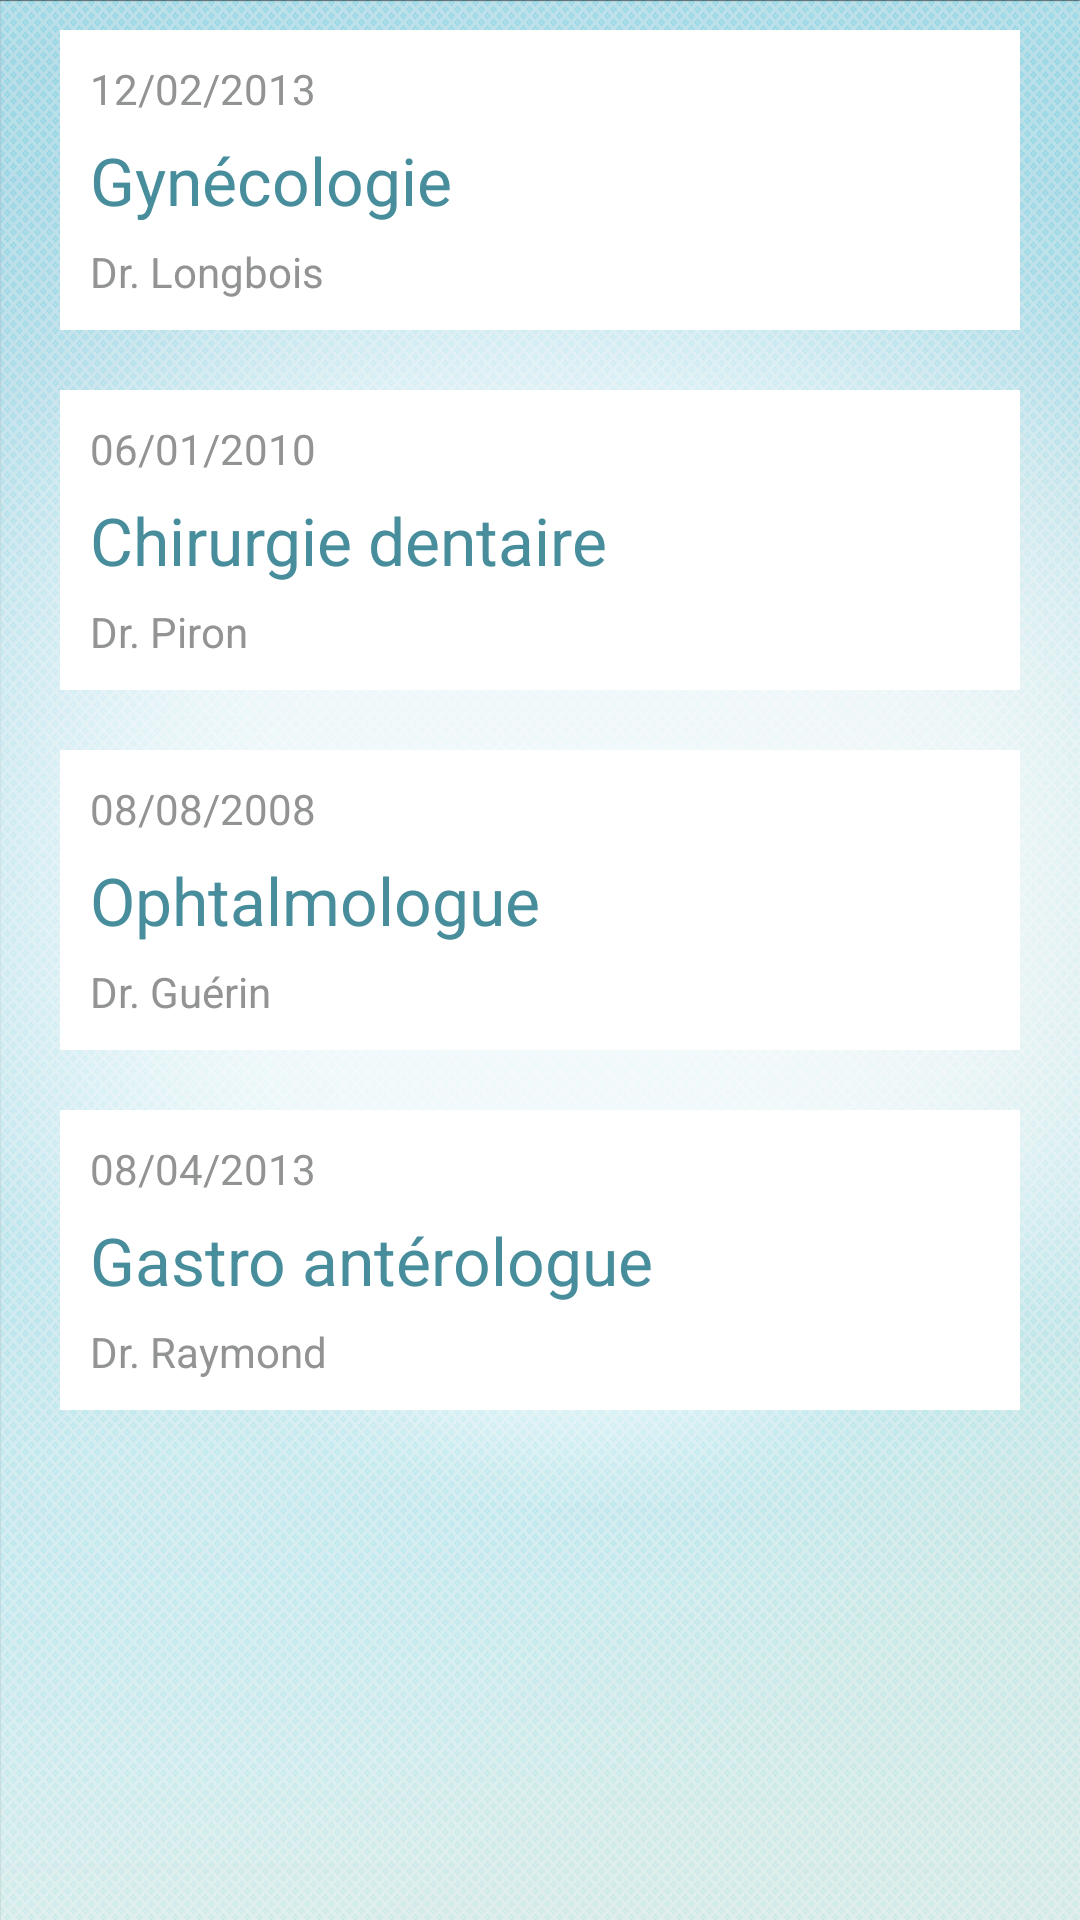

Produce the Android XML layout that renders to this screen, including the resource entries it uses.
<!-- AndroidManifest.xml: application theme AppTheme -->
<!-- res/layout/ordonnances_fragment.xml -->
<?xml version="1.0" encoding="utf-8"?>
<LinearLayout xmlns:android="http://schemas.android.com/apk/res/android"
              android:orientation="vertical"
              android:layout_width="match_parent"
              android:layout_height="match_parent"
              android:background="@drawable/bg">

    <ScrollView
            android:layout_width="fill_parent"
            android:layout_height="wrap_content"
            android:id="@+id/scrollView">

        <LinearLayout
                android:orientation="vertical"
                android:layout_width="fill_parent"
                android:layout_height="wrap_content">

            <FrameLayout
                    android:layout_width="fill_parent"
                    android:layout_height="100dp"
                    android:paddingLeft="10dp"
                    android:paddingTop="10dp"
                    android:paddingRight="10dp"
                    android:paddingBottom="10dp"
                    android:layout_marginLeft="20dp"
                    android:layout_marginTop="10dp"
                    android:layout_marginRight="20dp"
                    android:layout_marginBottom="10dp"
                    style="@style/Sante.ListItemStyle"
                    >

                <TextView
                        android:layout_width="wrap_content"
                        android:layout_height="wrap_content"
                        android:text="12/02/2013"
                        android:textColor="@color/text2Header"
                        android:id="@+id/textView"
                        android:layout_gravity="left|top"/>

                <TextView
                        android:layout_width="wrap_content"
                        android:layout_height="wrap_content"
                        android:text="Dr. Longbois"
                        android:textColor="@color/text2Header"
                        android:id="@+id/textView3"
                        android:layout_gravity="left|bottom"/>

                <TextView
                        android:layout_width="wrap_content"
                        android:layout_height="wrap_content"
                        android:textAppearance="?android:attr/textAppearanceLarge"
                        android:text="Gynécologie"
                        android:textColor="@color/textHeader"
                        android:id="@+id/textView2"
                        android:layout_gravity="left|center_vertical"/>
            </FrameLayout>

            <FrameLayout
                    android:layout_width="fill_parent"
                    android:layout_height="100dp"
                    android:paddingLeft="10dp"
                    android:paddingTop="10dp"
                    android:paddingRight="10dp"
                    android:paddingBottom="10dp"
                    style="@style/Sante.ListItemStyle"
                    android:layout_marginLeft="20dp"
                    android:layout_marginTop="10dp"
                    android:layout_marginRight="20dp"
                    android:layout_marginBottom="10dp"
                    android:id="@+id/frameLayout">

                <TextView
                        android:layout_width="wrap_content"
                        android:layout_height="wrap_content"
                        android:text="06/01/2010"
                        android:textColor="@color/text2Header"
                        android:id="@+id/textView4"
                        android:layout_gravity="left|top"/>

                <TextView
                        android:layout_width="wrap_content"
                        android:layout_height="wrap_content"
                        android:text="Dr. Piron"
                        android:textColor="@color/text2Header"
                        android:id="@+id/textView5"
                        android:layout_gravity="left|bottom"/>

                <TextView
                        android:layout_width="wrap_content"
                        android:layout_height="wrap_content"
                        android:textAppearance="?android:attr/textAppearanceLarge"
                        android:text="Chirurgie dentaire"
                        android:textColor="@color/textHeader"
                        android:id="@+id/textView6"
                        android:layout_gravity="left|center_vertical"/>
            </FrameLayout>

            <FrameLayout
                    android:layout_width="fill_parent"
                    android:layout_height="100dp"
                    android:paddingLeft="10dp"
                    android:paddingTop="10dp"
                    android:paddingRight="10dp"
                    android:paddingBottom="10dp"
                    style="@style/Sante.ListItemStyle"
                    android:layout_marginLeft="20dp"
                    android:layout_marginTop="10dp"
                    android:layout_marginRight="20dp"
                    android:layout_marginBottom="10dp"
                    android:id="@+id/frameLayout2">

                <TextView
                        android:layout_width="wrap_content"
                        android:layout_height="wrap_content"
                        android:text="08/08/2008"
                        android:textColor="@color/text2Header"
                        android:id="@+id/textView7"
                        android:layout_gravity="left|top"/>

                <TextView
                        android:layout_width="wrap_content"
                        android:layout_height="wrap_content"
                        android:text="Dr. Guérin"
                        android:textColor="@color/text2Header"
                        android:id="@+id/textView8"
                        android:layout_gravity="left|bottom"/>

                <TextView
                        android:layout_width="wrap_content"
                        android:layout_height="wrap_content"
                        android:textAppearance="?android:attr/textAppearanceLarge"
                        android:text="Ophtalmologue"
                        android:textColor="@color/textHeader"
                        android:id="@+id/textView9"
                        android:layout_gravity="left|center_vertical"/>
            </FrameLayout>
            <FrameLayout
                    android:layout_width="fill_parent"
                    android:layout_height="100dp"
                    android:paddingLeft="10dp"
                    android:paddingTop="10dp"
                    android:paddingRight="10dp"
                    android:paddingBottom="10dp"
                    style="@style/Sante.ListItemStyle"
                    android:layout_marginLeft="20dp"
                    android:layout_marginTop="10dp"
                    android:layout_marginRight="20dp"
                    android:layout_marginBottom="10dp"
                    android:id="@+id/frameLayout2">

                <TextView
                        android:layout_width="wrap_content"
                        android:layout_height="wrap_content"
                        android:text="08/04/2013"
                        android:textColor="@color/text2Header"
                        android:id="@+id/textView7"
                        android:layout_gravity="left|top"/>

                <TextView
                        android:layout_width="wrap_content"
                        android:layout_height="wrap_content"
                        android:text="Dr. Raymond"
                        android:textColor="@color/text2Header"
                        android:id="@+id/textView8"
                        android:layout_gravity="left|bottom"/>

                <TextView
                        android:layout_width="wrap_content"
                        android:layout_height="wrap_content"
                        android:textAppearance="?android:attr/textAppearanceLarge"
                        android:text="Gastro antérologue"
                        android:textColor="@color/textHeader"
                        android:id="@+id/textView9"
                        android:layout_gravity="left|center_vertical"/>
            </FrameLayout>
        </LinearLayout>
    </ScrollView>
</LinearLayout>
<!-- resources referenced by this layout -->
<resources>
  <color name="text2Header">#929393</color>
  <color name="textHeader">#478d9b</color>
  <!-- drawable bg: png bitmap (drawable-hdpi, 389533 bytes) -->
  <style name="Sante.ListItemStyle" parent="Sante.ListItemStyle">
          <item name="android:background">#FFFFFF</item>
      </style>
  <style name="AppTheme" parent="AppBaseTheme">
          
      </style>
  <style name="AppBaseTheme" parent="android:Theme.Light">
          
      </style>
</resources>
